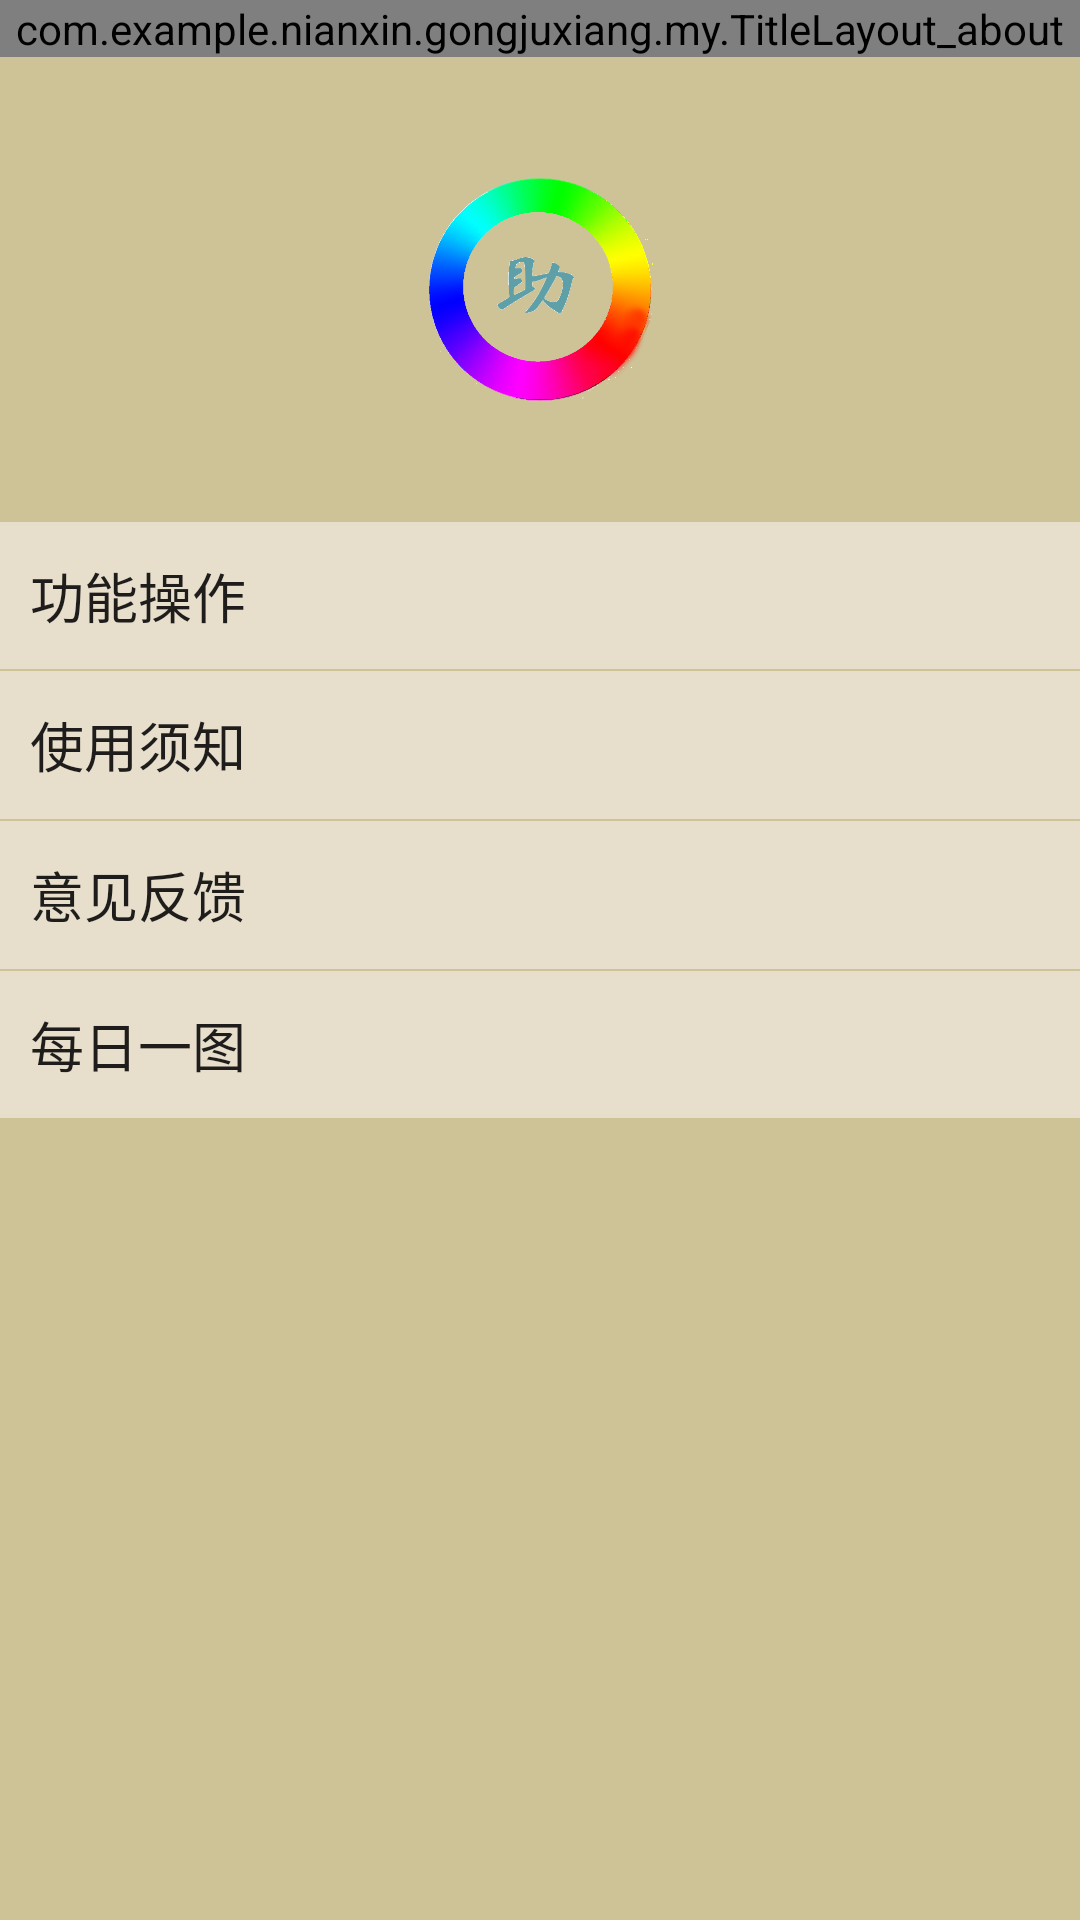

Reconstruct the res/layout file that produces this screen, plus the resources it refers to.
<!-- AndroidManifest.xml: application theme Theme.AppCompat.Light.NoActionBar -->
<!-- res/layout/about.xml -->
<?xml version="1.0" encoding="utf-8"?>
<LinearLayout xmlns:android="http://schemas.android.com/apk/res/android"
    android:layout_width="match_parent"
    android:layout_height="match_parent"
    android:orientation="vertical"
    android:weightSum="1"
    android:background="@color/zwcolor">
    <com.example.nianxin.gongjuxiang.my.TitleLayout_about
        android:layout_width="match_parent"
        android:layout_height="wrap_content">
    </com.example.nianxin.gongjuxiang.my.TitleLayout_about>
<LinearLayout
    android:layout_width="match_parent"
    android:layout_height="0dp"
    android:orientation="vertical"
    android:layout_weight="0.25"
    >

    <ImageView
        android:id="@+id/imageView"
        android:layout_gravity="center"
        android:layout_width="match_parent"
        android:layout_height="match_parent"
        android:layout_marginTop="40dp"
        android:layout_marginBottom="40dp"
        android:src="@drawable/appico" />
</LinearLayout>
    <LinearLayout
        android:layout_width="match_parent"
        android:layout_height="0dp"
        android:weightSum="1"
        android:orientation="vertical"
        android:layout_weight="0.4">
        <LinearLayout
            android:layout_width="match_parent"
            android:layout_height="0dp"
            android:orientation="vertical"
            android:layout_weight="0.2"
            android:background="@color/mibai"
            android:weightSum="1">
            <Button
                android:id="@+id/bt_gongneng"
                android:layout_width="match_parent"
                android:layout_height="match_parent"
                android:gravity="center|left"
                android:textSize="18sp"
                android:layout_marginLeft="10dp"
                android:background="@null"
                android:text="@string/gongnengjieshao"/>
        </LinearLayout>
        <LinearLayout
            android:layout_width="match_parent"
            android:layout_height="0dp"
            android:orientation="vertical"
            android:layout_marginTop="0.5dp"
            android:layout_weight="0.2"
            android:background="@color/mibai"
            android:weightSum="1">
            <Button
                android:id="@+id/bt_shiyong"
                android:layout_width="match_parent"
                android:layout_height="match_parent"
                android:gravity="center|left"
                android:textSize="18sp"
                android:layout_marginLeft="10dp"
                android:background="@null"
                android:text="@string/shiyongxuzhi"/>
        </LinearLayout>
        <LinearLayout
            android:layout_width="match_parent"
            android:layout_height="0dp"
            android:orientation="vertical"
            android:layout_marginTop="0.5dp"
            android:layout_weight="0.2"
            android:background="@color/mibai"
            android:weightSum="1">
            <Button
                android:id="@+id/bt_yijian"
                android:layout_width="match_parent"
                android:layout_height="match_parent"
                android:gravity="center|left"
                android:textSize="18sp"
                android:layout_marginLeft="10dp"
                android:background="@null"
                android:text="@string/yijianfankui"/>
        </LinearLayout>
        <LinearLayout
            android:layout_width="match_parent"
            android:layout_height="0dp"
            android:orientation="vertical"
            android:layout_marginTop="0.5dp"
            android:layout_weight="0.2"
            android:background="@color/mibai"
            android:weightSum="1">
            <Button
                android:id="@+id/bt_meiriyitu"
                android:layout_width="match_parent"
                android:layout_height="match_parent"
                android:gravity="center|left"
                android:textSize="18sp"
                android:layout_marginLeft="10dp"
                android:background="@null"
                android:text="@string/meiriyitu"/>
        </LinearLayout>

    </LinearLayout>
</LinearLayout>
<!-- resources referenced by this layout -->
<resources>
  <color name="mibai">#FFE7DFCC</color>
  <color name="zwcolor">#FFCEC297</color>
  <!-- drawable appico: png bitmap (drawable, 82049 bytes) -->
  <string name="gongnengjieshao">功能操作</string>
  <string name="meiriyitu">每日一图</string>
  <string name="shiyongxuzhi">使用须知</string>
  <string name="yijianfankui">意见反馈</string>
</resources>
